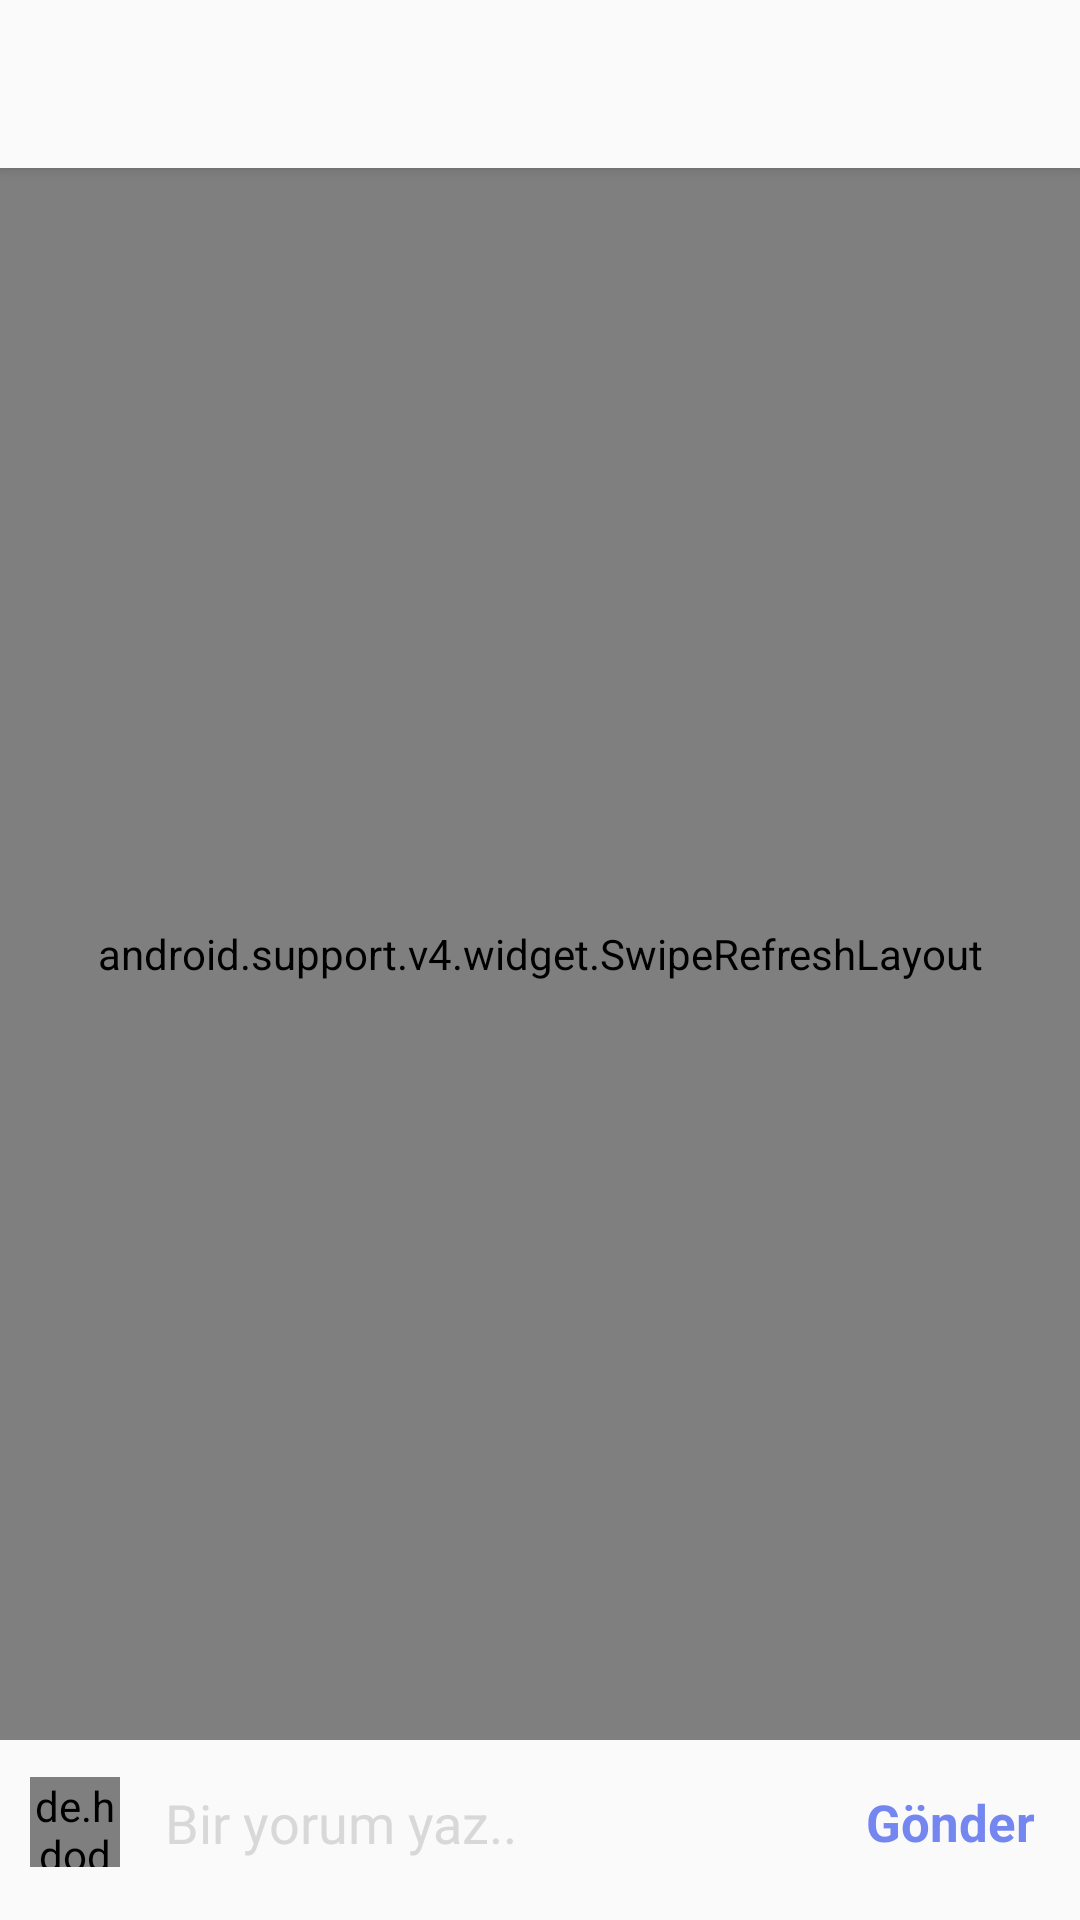

The Android layout XML behind this screen, and the referenced resources:
<!-- AndroidManifest.xml: application theme AppTheme -->
<!-- res/layout/activity_comment.xml -->
<?xml version="1.0" encoding="utf-8"?>
<android.support.constraint.ConstraintLayout xmlns:android="http://schemas.android.com/apk/res/android"
    xmlns:app="http://schemas.android.com/apk/res-auto"
    xmlns:tools="http://schemas.android.com/tools"
    android:layout_width="match_parent"
    android:layout_height="match_parent"
    android:layout_marginLeft="0dp"
    android:layout_marginRight="0dp"
    android:fitsSystemWindows="false">

    <android.support.v7.widget.Toolbar
        android:id="@+id/comment_toolbar"
        android:layout_width="0dp"
        android:layout_height="wrap_content"
        android:layout_centerHorizontal="true"
        android:background="#fafafa"
        android:elevation="3dp"
        android:theme="@style/ToolbarColoredBackArrow"
        app:layout_constraintEnd_toEndOf="parent"
        app:layout_constraintStart_toStartOf="parent"
        app:layout_constraintTop_toTopOf="parent"/>




    <android.support.v4.widget.SwipeRefreshLayout
        android:id="@+id/swipeRefreshLayout"
        android:layout_width="match_parent"
        android:layout_marginBottom="60dp"
        android:layout_marginTop="56dp"
        android:layout_height="match_parent">

        <android.support.v7.widget.RecyclerView
            android:id="@+id/recycler_view"
            android:layout_width="match_parent"
            android:layout_height="match_parent"
            android:layout_marginBottom="66dp"
            android:layout_marginTop="56dp"
            android:scrollbars="vertical" />
    </android.support.v4.widget.SwipeRefreshLayout>

    <LinearLayout
        android:id="@+id/user_bar_comment"
        android:layout_width="match_parent"
        android:layout_height="60dp"
        android:orientation="horizontal"
        app:layout_constraintTop_toBottomOf="@+id/swipeRefreshLayout"
        >

        <LinearLayout
            android:layout_width="0dp"
            android:layout_height="match_parent"
            android:layout_gravity="center"
            android:layout_weight="1"
            android:gravity="center_vertical"
            android:paddingBottom="10dp"
            android:paddingTop="5dp">

            <LinearLayout
                android:id="@+id/userPhotoLiner"
                android:layout_marginStart="5dp"
                android:layout_width="wrap_content"
                android:layout_height="wrap_content"
                android:gravity="center_vertical|center_horizontal">

                <de.hdodenhof.circleimageview.CircleImageView xmlns:app="http://schemas.android.com/apk/res-auto"
                    android:id="@+id/profile_user_image"
                    android:layout_width="30dp"
                    android:layout_height="30dp"
                    android:layout_margin="5dp"
                    android:scaleType="centerCrop"
                    android:src="#e6f6fc"
                    app:civ_border_color="#cccccc"
                    app:civ_border_width="1dp" />

            </LinearLayout>


            <EditText
                android:id="@+id/post_comment"
                android:layout_width="0dp"
                android:layout_height="fill_parent"
                android:layout_weight="1"
                android:background="@null"
                android:paddingStart="10dp"
                android:maxLines="5"
                android:ems="10"
                android:inputType="textPersonName"
                android:textColorHint="@color/hintcolor"
                android:hint="Bir yorum yaz.."
                android:imeOptions="actionDone"
                tools:ignore="RtlSymmetry" />

            <TextView
                android:id="@+id/comment_send_btn"
                android:layout_width="wrap_content"
                android:layout_height="wrap_content"
                android:text="Gönder"
                android:layout_marginEnd="15dp"
                android:layout_marginStart="5dp"
                android:textColor="#7487f0"
                android:textSize="17sp"
                android:textStyle="bold" />

        </LinearLayout>
    </LinearLayout>
</android.support.constraint.ConstraintLayout>
<!-- resources referenced by this layout -->
<resources>
  <color name="hintcolor">#d8d8d8</color>
  <style name="ToolbarColoredBackArrow" parent="AppTheme">
          <item name="android:textColorSecondary">@color/colorPrimary</item>
      </style>
  <style name="AppTheme" parent="Theme.AppCompat.Light.NoActionBar">
          
          <item name="colorPrimary">@color/colorPrimary</item>
          <item name="colorPrimaryDark">@color/colorPrimaryDark</item>
          <item name="colorAccent">@color/colorAccent</item>
          <item name="android:windowLightStatusBar">true</item>
  
      </style>
  <color name="colorPrimary">#000000</color>
  <color name="colorPrimaryDark">#f0f0f0</color>
  <color name="colorAccent">#337ac1</color>
</resources>
